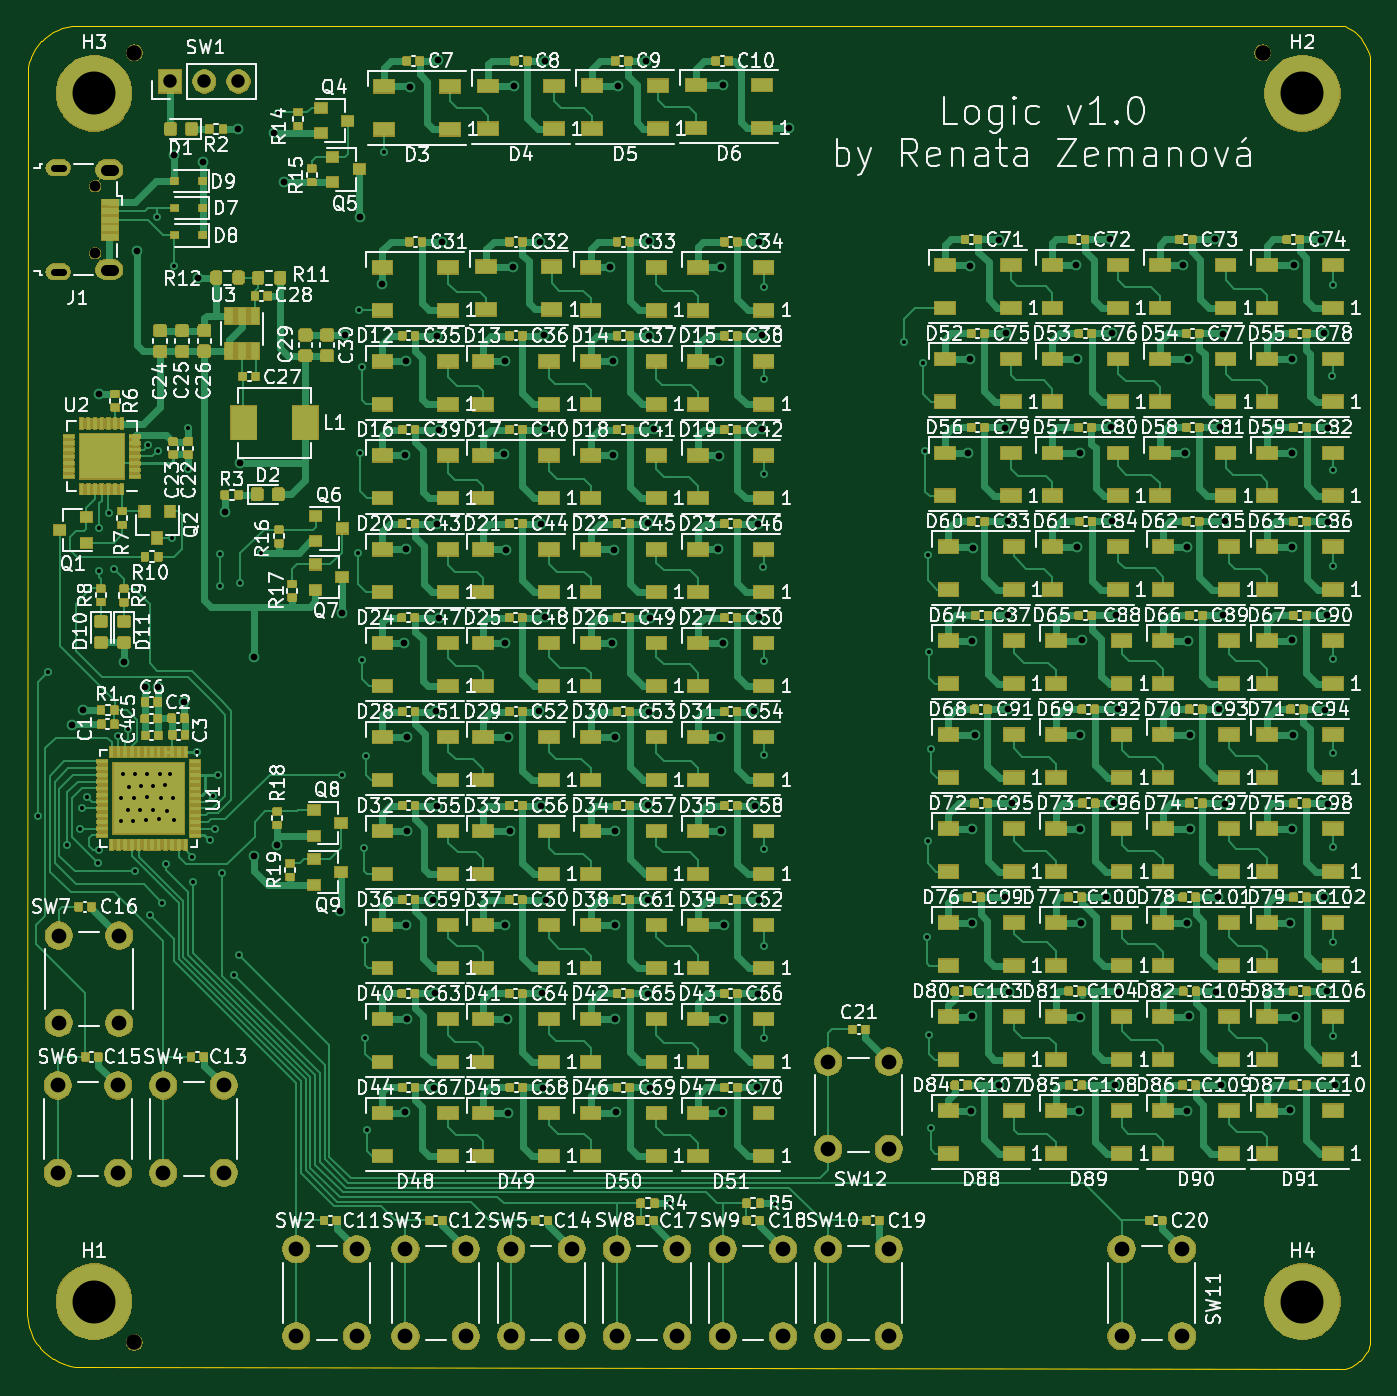
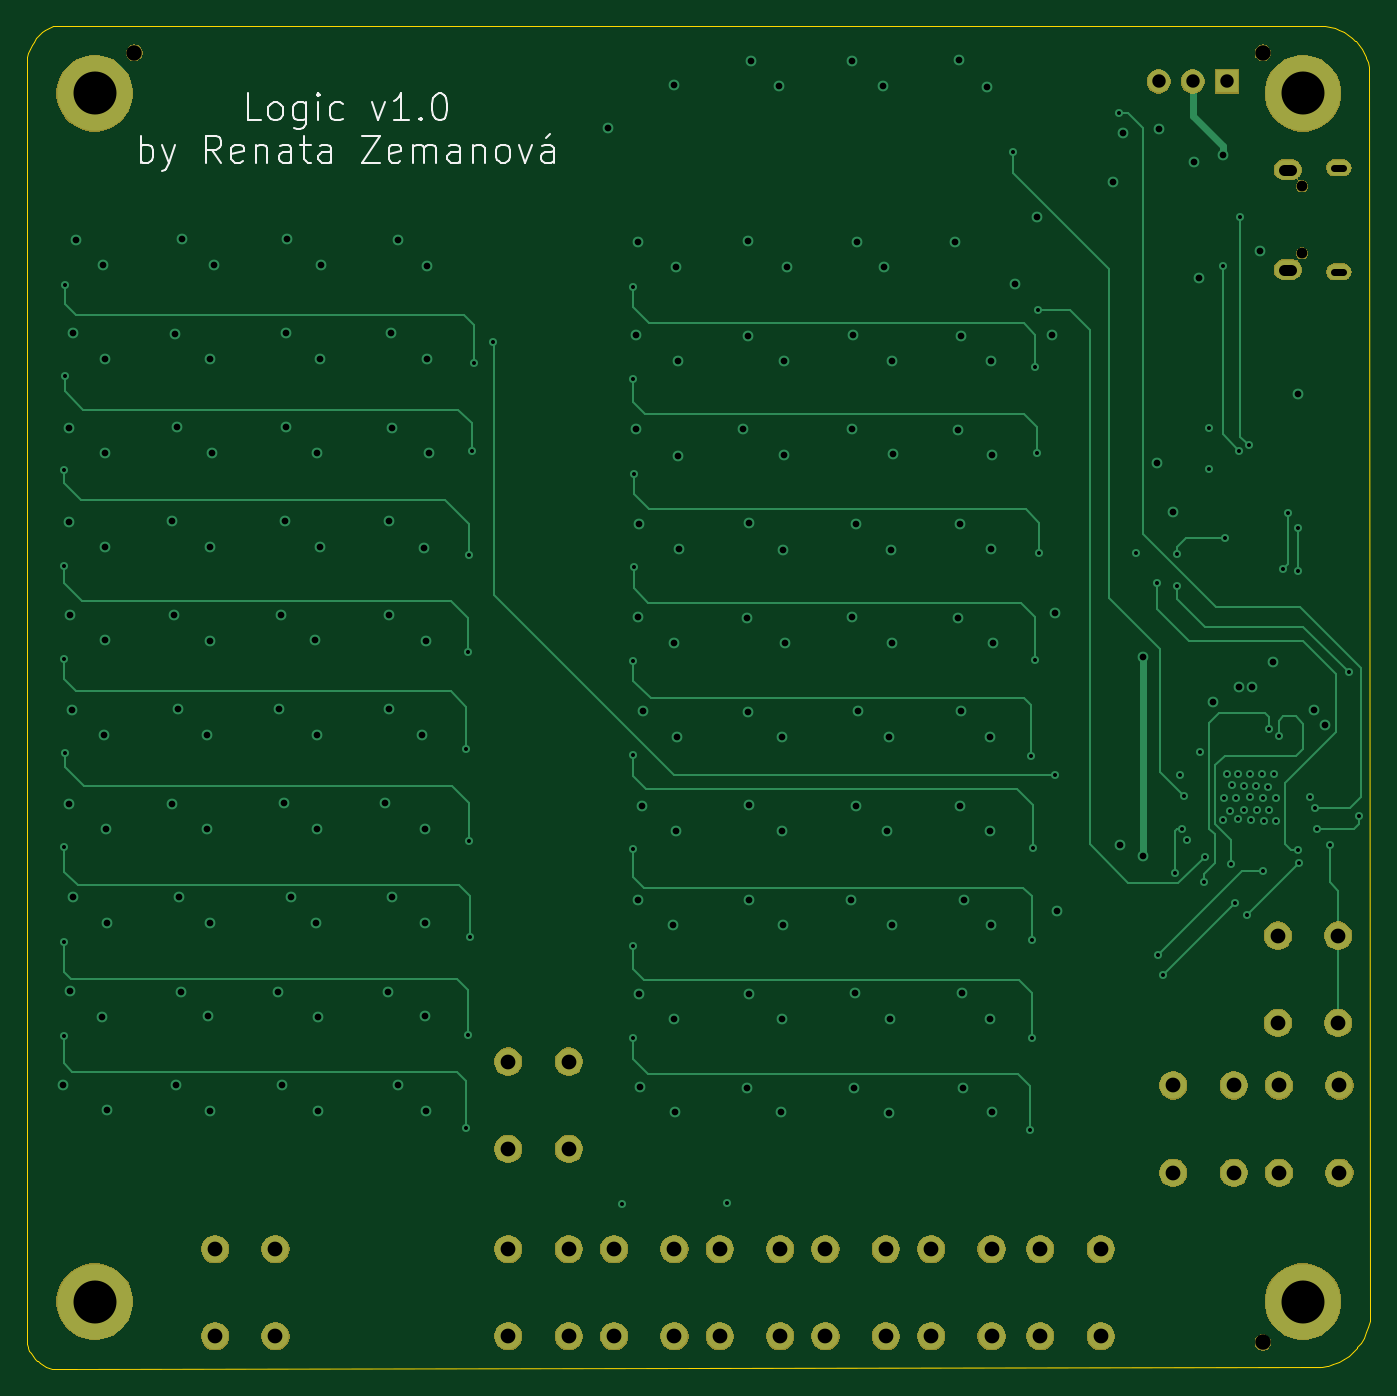
Circuit board: 12 layer files. Board 100.1 x 100.0 mm.
- bottom_copper: Logic_panel_v1-CuBottom.gbr (25418 bytes)
- top_copper: Logic_panel_v1-CuTop.gbr (770537 bytes)
- outline: Logic_panel_v1-EdgeCuts.gbr (4402 bytes)
- bottom_mask: Logic_panel_v1-MaskBottom.gbr (63548 bytes)
- top_mask: Logic_panel_v1-MaskTop.gbr (424079 bytes)
- paste: Logic_panel_v1-PasteBottom.gbr (516 bytes)
- paste: Logic_panel_v1-PasteTop.gbr (647781 bytes)
- bottom_silk: Logic_panel_v1-SilkBottom.gbr (7716 bytes)
- top_silk: Logic_panel_v1-SilkTop.gbr (320679 bytes)
- inner_copper: Logic_panel_v1-inner1.gbr (391994 bytes)
- inner_copper: Logic_panel_v1-inner2.gbr (421891 bytes)
- drill: Logic_panel_v1.drl (6161 bytes)

=== bottom_copper: Logic_panel_v1-CuBottom.gbr (25418 bytes, source omitted) ===
=== top_copper: Logic_panel_v1-CuTop.gbr (770537 bytes, source omitted) ===
=== outline: Logic_panel_v1-EdgeCuts.gbr ===
G04 #@! TF.GenerationSoftware,KiCad,Pcbnew,5.1.5+dfsg1-2build2*
G04 #@! TF.CreationDate,2020-11-18T19:51:06+01:00*
G04 #@! TF.ProjectId,Logic_panel_v1,4c6f6769-635f-4706-916e-656c5f76312e,rev?*
G04 #@! TF.SameCoordinates,Original*
G04 #@! TF.FileFunction,Profile,NP*
%FSLAX46Y46*%
G04 Gerber Fmt 4.6, Leading zero omitted, Abs format (unit mm)*
G04 Created by KiCad (PCBNEW 5.1.5+dfsg1-2build2) date 2020-11-18 19:51:06*
%MOMM*%
%LPD*%
G04 APERTURE LIST*
G04 #@! TA.AperFunction,Profile*
%ADD10C,0.100000*%
G04 #@! TD*
G04 APERTURE END LIST*
D10*
X50001000Y-146030900D02*
X50055400Y-146453000D01*
X49999000Y-145998900D02*
X50001000Y-146030900D01*
X50075500Y-53436500D02*
X49999000Y-145998900D01*
X50077000Y-53408700D02*
X50075500Y-53436500D01*
X50115300Y-53068900D02*
X50077000Y-53408700D01*
X50119400Y-53043800D02*
X50115300Y-53068900D01*
X50195200Y-52695800D02*
X50119400Y-53043800D01*
X50305100Y-52357700D02*
X50195200Y-52695800D01*
X50314200Y-52333900D02*
X50305100Y-52357700D01*
X50458700Y-52008400D02*
X50314200Y-52333900D01*
X50641300Y-51688200D02*
X50458700Y-52008400D01*
X50855400Y-51388200D02*
X50641300Y-51688200D01*
X51090000Y-51121000D02*
X50855400Y-51388200D01*
X51107600Y-51102900D02*
X51090000Y-51121000D01*
X51369100Y-50860800D02*
X51107600Y-51102900D01*
X51663400Y-50638800D02*
X51369100Y-50860800D01*
X51978600Y-50447800D02*
X51663400Y-50638800D01*
X52311600Y-50289800D02*
X51978600Y-50447800D01*
X52658900Y-50166300D02*
X52311600Y-50289800D01*
X53016900Y-50078700D02*
X52658900Y-50166300D01*
X53382000Y-50027800D02*
X53016900Y-50078700D01*
X53754600Y-50013900D02*
X53382000Y-50027800D01*
X148132200Y-49999000D02*
X53754600Y-50013900D01*
X148144000Y-50000200D02*
X148132200Y-49999000D01*
X148154300Y-50004000D02*
X148144000Y-50000200D01*
X148423300Y-50131600D02*
X148154300Y-50004000D01*
X148688600Y-50290700D02*
X148423300Y-50131600D01*
X148937000Y-50475200D02*
X148688600Y-50290700D01*
X149166300Y-50683500D02*
X148937000Y-50475200D01*
X149373500Y-50912500D02*
X149166300Y-50683500D01*
X149557500Y-51161300D02*
X149373500Y-50912500D01*
X149716100Y-51426800D02*
X149557500Y-51161300D01*
X149843000Y-51695600D02*
X149716100Y-51426800D01*
X149852400Y-51718500D02*
X149843000Y-51695600D01*
X149951500Y-51998200D02*
X149852400Y-51718500D01*
X150023400Y-52286600D02*
X149951500Y-51998200D01*
X150028100Y-52310800D02*
X150023400Y-52286600D01*
X150068400Y-52586800D02*
X150028100Y-52310800D01*
X150071000Y-52623000D02*
X150068400Y-52586800D01*
X150045100Y-148173200D02*
X150071000Y-52623000D01*
X150041500Y-148197800D02*
X150045100Y-148173200D01*
X149977100Y-148413700D02*
X150041500Y-148197800D01*
X149968500Y-148437800D02*
X149977100Y-148413700D01*
X149877200Y-148657700D02*
X149968500Y-148437800D01*
X149758600Y-148877900D02*
X149877200Y-148657700D01*
X149625200Y-149075000D02*
X149758600Y-148877900D01*
X149609700Y-149095400D02*
X149625200Y-149075000D01*
X149456700Y-149277100D02*
X149609700Y-149095400D01*
X149286100Y-149443100D02*
X149456700Y-149277100D01*
X149266800Y-149459900D02*
X149286100Y-149443100D01*
X149090200Y-149599300D02*
X149266800Y-149459900D01*
X149069300Y-149614100D02*
X149090200Y-149599300D01*
X148868100Y-149741400D02*
X149069300Y-149614100D01*
X148644400Y-149853300D02*
X148868100Y-149741400D01*
X148410000Y-149941900D02*
X148644400Y-149853300D01*
X148180000Y-150003300D02*
X148410000Y-149941900D01*
X148155000Y-150008600D02*
X148180000Y-150003300D01*
X147930200Y-150044300D02*
X148155000Y-150008600D01*
X147909800Y-150045900D02*
X147930200Y-150044300D01*
X53642800Y-149904000D02*
X147909800Y-150045900D01*
X53617800Y-149901500D02*
X53642800Y-149904000D01*
X53209400Y-149820500D02*
X53617800Y-149901500D01*
X53184100Y-149814100D02*
X53209400Y-149820500D01*
X52774200Y-149687000D02*
X53184100Y-149814100D01*
X52368300Y-149513500D02*
X52774200Y-149687000D01*
X51993100Y-149305200D02*
X52368300Y-149513500D01*
X51971000Y-149291300D02*
X51993100Y-149305200D01*
X51619900Y-149044600D02*
X51971000Y-149291300D01*
X51286700Y-148754900D02*
X51619900Y-149044600D01*
X50993600Y-148441500D02*
X51286700Y-148754900D01*
X50976800Y-148421500D02*
X50993600Y-148441500D01*
X50718400Y-148078900D02*
X50976800Y-148421500D01*
X50490200Y-147701000D02*
X50718400Y-148078900D01*
X50302300Y-147301000D02*
X50490200Y-147701000D01*
X50160700Y-146895900D02*
X50302300Y-147301000D01*
X50153400Y-146870900D02*
X50160700Y-146895900D01*
X50055400Y-146453000D02*
X50153400Y-146870900D01*
M02*

=== bottom_mask: Logic_panel_v1-MaskBottom.gbr (63548 bytes, source omitted) ===
=== top_mask: Logic_panel_v1-MaskTop.gbr (424079 bytes, source omitted) ===
=== paste: Logic_panel_v1-PasteBottom.gbr ===
G04 #@! TF.GenerationSoftware,KiCad,Pcbnew,5.1.5+dfsg1-2build2*
G04 #@! TF.CreationDate,2020-11-18T19:51:05+01:00*
G04 #@! TF.ProjectId,Logic_panel_v1,4c6f6769-635f-4706-916e-656c5f76312e,rev?*
G04 #@! TF.SameCoordinates,Original*
G04 #@! TF.FileFunction,Paste,Bot*
G04 #@! TF.FilePolarity,Positive*
%FSLAX46Y46*%
G04 Gerber Fmt 4.6, Leading zero omitted, Abs format (unit mm)*
G04 Created by KiCad (PCBNEW 5.1.5+dfsg1-2build2) date 2020-11-18 19:51:05*
%MOMM*%
%LPD*%
G04 APERTURE LIST*
G04 APERTURE END LIST*
M02*

=== paste: Logic_panel_v1-PasteTop.gbr (647781 bytes, source omitted) ===
=== bottom_silk: Logic_panel_v1-SilkBottom.gbr (7716 bytes, source omitted) ===
=== top_silk: Logic_panel_v1-SilkTop.gbr (320679 bytes, source omitted) ===
=== inner_copper: Logic_panel_v1-inner1.gbr (391994 bytes, source omitted) ===
=== inner_copper: Logic_panel_v1-inner2.gbr (421891 bytes, source omitted) ===
=== drill: Logic_panel_v1.drl (6161 bytes, source omitted) ===
